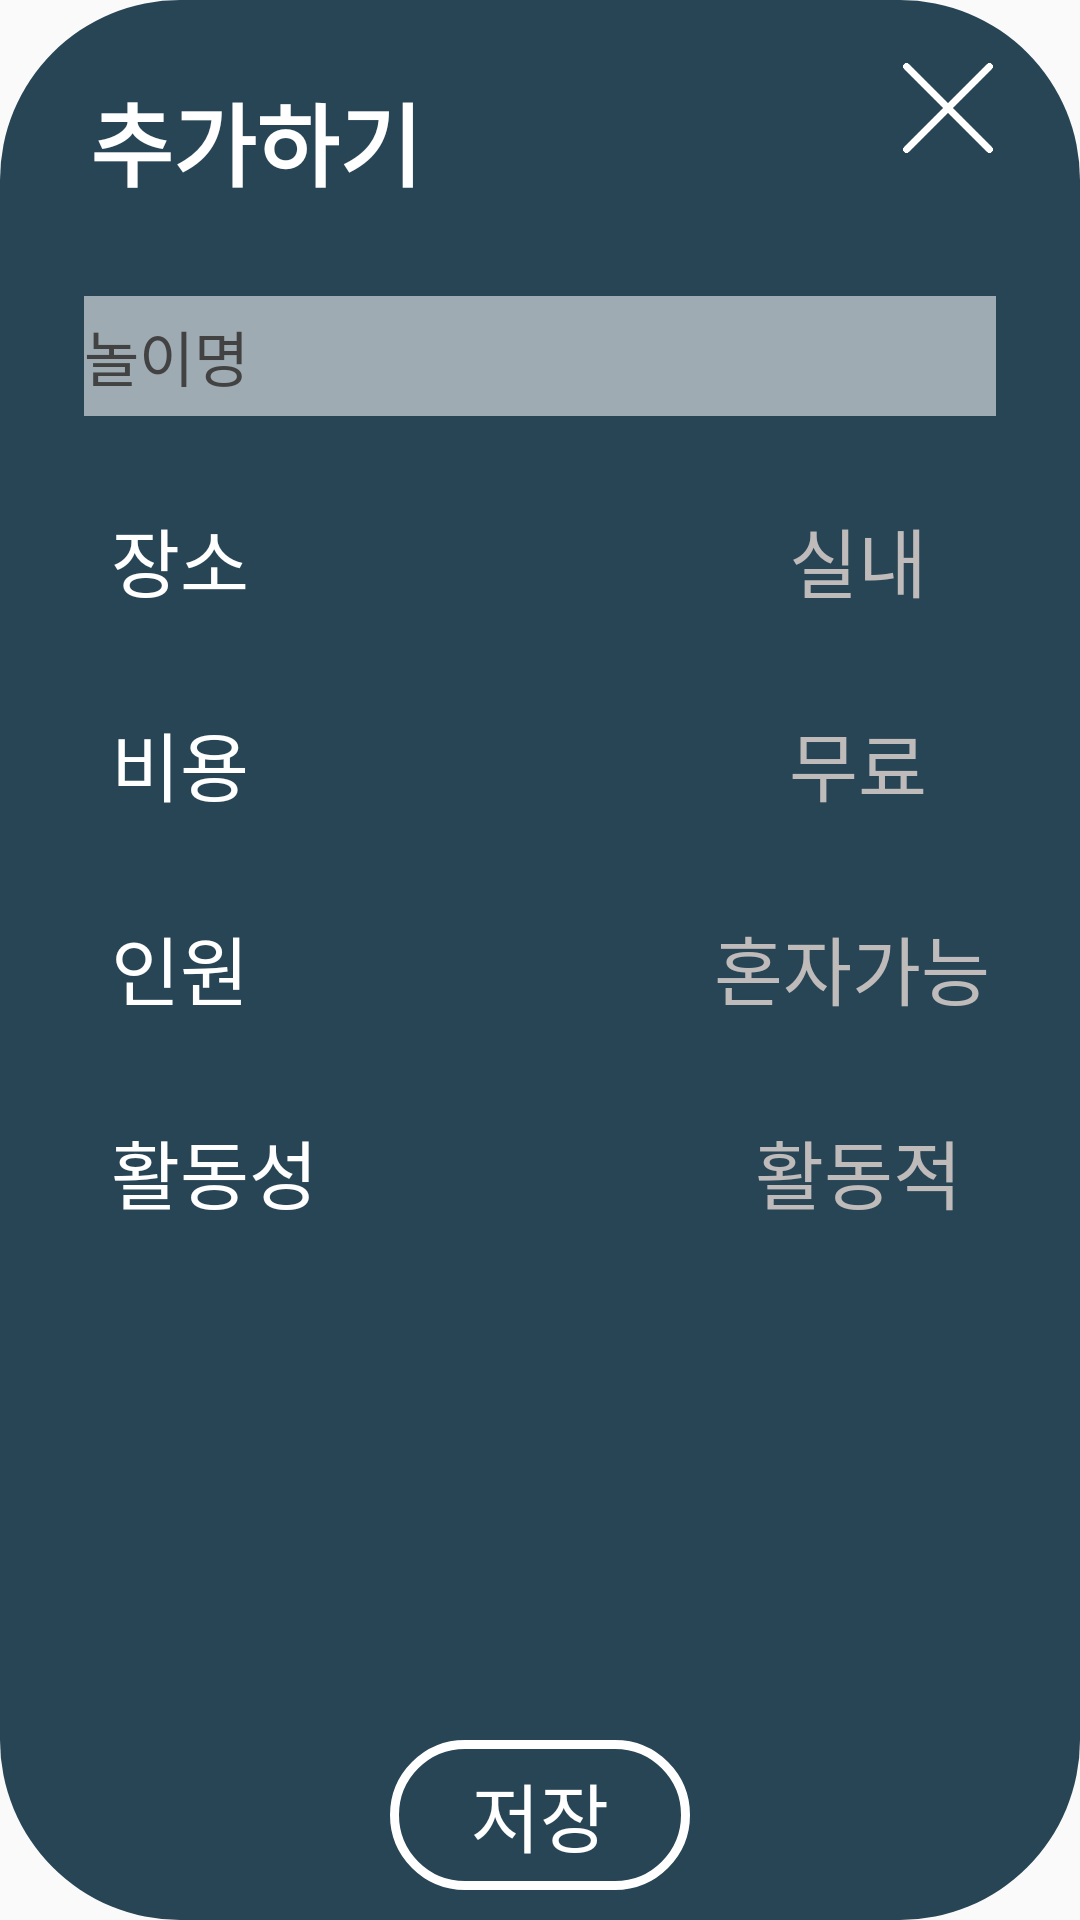

The Android layout XML behind this screen, and the referenced resources:
<!-- AndroidManifest.xml: application theme AppTheme -->
<!-- res/layout/add_popup_layout.xml -->
<?xml version="1.0" encoding="utf-8"?>
<RelativeLayout xmlns:android="http://schemas.android.com/apk/res/android"
    android:layout_width="match_parent"
    android:layout_height="match_parent"
    android:layout_centerHorizontal="true"
    android:layout_gravity="center"
    android:background="@drawable/popup_color">

    <TextView
        android:id="@+id/addplaytitle"
        android:layout_width="wrap_content"
        android:layout_height="wrap_content"
        android:layout_alignParentLeft="true"
        android:layout_alignParentTop="true"
        android:layout_marginLeft="30dp"
        android:layout_marginTop="25dp"
        android:fontFamily="@font/system_font"
        android:text="추가하기"
        android:textColor="#ffffff"
        android:textSize="30sp"
        android:textStyle="bold" />

    <ImageButton
        android:id="@+id/close"
        android:layout_width="30dp"
        android:layout_height="30dp"
        android:layout_alignParentTop="true"
        android:layout_alignParentRight="true"
        android:layout_marginTop="21dp"
        android:layout_marginRight="29dp"
        android:layout_marginBottom="300dp"
        android:background="#00ff0000"
        android:scaleType="fitCenter"
        android:src="@drawable/close_white" />

    <EditText
        android:id="@+id/add_playname"
        android:layout_width="match_parent"
        android:layout_height="40dp"
        android:layout_below="@id/addplaytitle"
        android:layout_marginStart="28dp"
        android:layout_marginTop="30dp"
        android:layout_marginEnd="28dp"
        android:background="#8CFFFFFF"
        android:fontFamily="@font/system_font"
        android:hint="놀이명"
        android:maxLength="9"
        android:textColor="#ffffff"
        android:textColorHint="@color/cardview_dark_background"
        android:textSize="20sp" />

    <TextView
        android:id="@+id/place"
        android:layout_width="wrap_content"
        android:layout_height="40dp"
        android:layout_below="@id/add_playname"
        android:layout_marginStart="37dp"
        android:layout_marginTop="28dp"
        android:fontFamily="@font/system_font"
        android:gravity="center_vertical"
        android:text="장소"
        android:textColor="#ffffff"
        android:textSize="25sp" />

    <Button
        android:id="@+id/place_button"
        android:layout_width="wrap_content"
        android:layout_height="40dp"
        android:layout_below="@id/add_playname"
        android:layout_alignParentRight="true"
        android:layout_alignTop="@id/place"
        android:layout_marginRight="30dp"
        android:background="#00ff0000"
        android:fontFamily="@font/system_font"
        android:text="실내"
        android:textColor="#BFBBBB"
        android:textSize="25dp" />

    <TextView
        android:id="@+id/cost"
        android:layout_width="wrap_content"
        android:layout_height="40dp"
        android:layout_below="@id/place"
        android:layout_marginStart="37dp"
        android:layout_marginTop="28dp"
        android:fontFamily="@font/system_font"
        android:gravity="center_vertical"
        android:text="비용"
        android:textColor="#ffffff"
        android:textSize="25sp" />

    <Button
        android:id="@+id/cost_button"
        android:layout_width="wrap_content"
        android:layout_height="40dp"
        android:layout_below="@id/place_button"
        android:layout_alignTop="@id/cost"
        android:layout_alignParentRight="true"
        android:layout_marginRight="30dp"
        android:background="#00ff0000"
        android:fontFamily="@font/system_font"
        android:text="무료"
        android:textColor="#BFBBBB"
        android:textSize="25sp" />

    <TextView
        android:id="@+id/num"
        android:layout_width="wrap_content"
        android:layout_height="40dp"
        android:layout_below="@id/cost"
        android:layout_marginStart="37dp"
        android:layout_marginTop="28dp"
        android:fontFamily="@font/system_font"
        android:gravity="center_vertical"
        android:text="인원"
        android:textColor="#ffffff"
        android:textSize="25sp" />

    <Button
        android:id="@+id/num_button"
        android:layout_width="wrap_content"
        android:layout_height="40dp"
        android:layout_below="@id/cost_button"
        android:layout_alignTop="@id/num"
        android:layout_alignParentRight="true"
        android:layout_marginRight="30dp"
        android:background="#00ff0000"
        android:fontFamily="@font/system_font"
        android:text="혼자가능"
        android:textColor="#BFBBBB"
        android:textSize="25sp" />

    <TextView
        android:id="@+id/act"
        android:layout_width="wrap_content"
        android:layout_height="40dp"
        android:layout_below="@id/num"
        android:layout_marginStart="37dp"
        android:layout_marginTop="28dp"
        android:fontFamily="@font/system_font"
        android:gravity="center_vertical"
        android:text="활동성"
        android:textColor="#ffffff"
        android:textSize="25sp" />

    <Button
        android:id="@+id/act_button"
        android:layout_width="wrap_content"
        android:layout_height="40dp"
        android:layout_below="@id/num_button"
        android:layout_alignTop="@id/act"
        android:layout_alignParentRight="true"
        android:layout_marginRight="30dp"
        android:background="#00ff0000"
        android:fontFamily="@font/system_font"
        android:text="활동적"
        android:textColor="#BFBBBB"
        android:textSize="25sp" />

    <LinearLayout
        android:layout_width="wrap_content"
        android:layout_height="wrap_content"
        android:layout_alignParentBottom="true"
        android:layout_centerHorizontal="true">

        <Button
            android:id="@+id/save_button"
            android:layout_width="100dp"
            android:layout_height="50dp"
            android:layout_marginBottom="10dp"
            android:background="@drawable/round_button"
            android:fontFamily="@font/system_font"
            android:text="저장"
            android:textColor="#FFFFFF"
            android:textSize="25sp" />

    </LinearLayout>

</RelativeLayout>
<!-- resources referenced by this layout -->
<resources>
  <!-- drawable close_white: png bitmap (drawable, 4835 bytes) -->
  <!-- drawable popup_color (drawable) -->
  <?xml version="1.0" encoding="utf-8"?>
  <shape
      xmlns:android="http://schemas.android.com/apk/res/android"
      android:padding="10dp"
      android:shape="rectangle"
      >
      <solid android:color="@color/darkBlue"/>
      <corners android:radius="60dp"/>
  </shape>
  <!-- drawable round_button (drawable) -->
  <?xml version="1.0" encoding="utf-8"?>
  <selector xmlns:android="http://schemas.android.com/apk/res/android">
      <item android:state_selected="true">
          <shape android:shape="rectangle">
              <solid android:color="#FFFFFF" />
              <corners android:radius="300dp" />
              <stroke
                  android:width="2dp"
                  android:color="#FF9800" />
          </shape>
      </item>
      <item android:state_selected="false">
          <shape android:shape="rectangle">
              <solid android:color="#00ff0000" />
              <corners android:radius="300dp" />
              <stroke
                  android:width="3dp"
                  android:color="#FFFFFF" />
          </shape>
      </item>
  </selector>
  <style name="AppTheme" parent="Theme.AppCompat.Light.NoActionBar">
          
          <item name="colorPrimary">@color/colorPrimary</item>
          <item name="colorPrimaryDark">@color/colorPrimaryDark</item>
          <item name="colorAccent">@color/colorAccent</item>
      </style>
  <color name="darkBlue">#274555</color>
  <color name="colorPrimary">#6200EE</color>
  <color name="colorPrimaryDark">#274555</color>
  <color name="colorAccent">#FFFFFF</color>
</resources>
